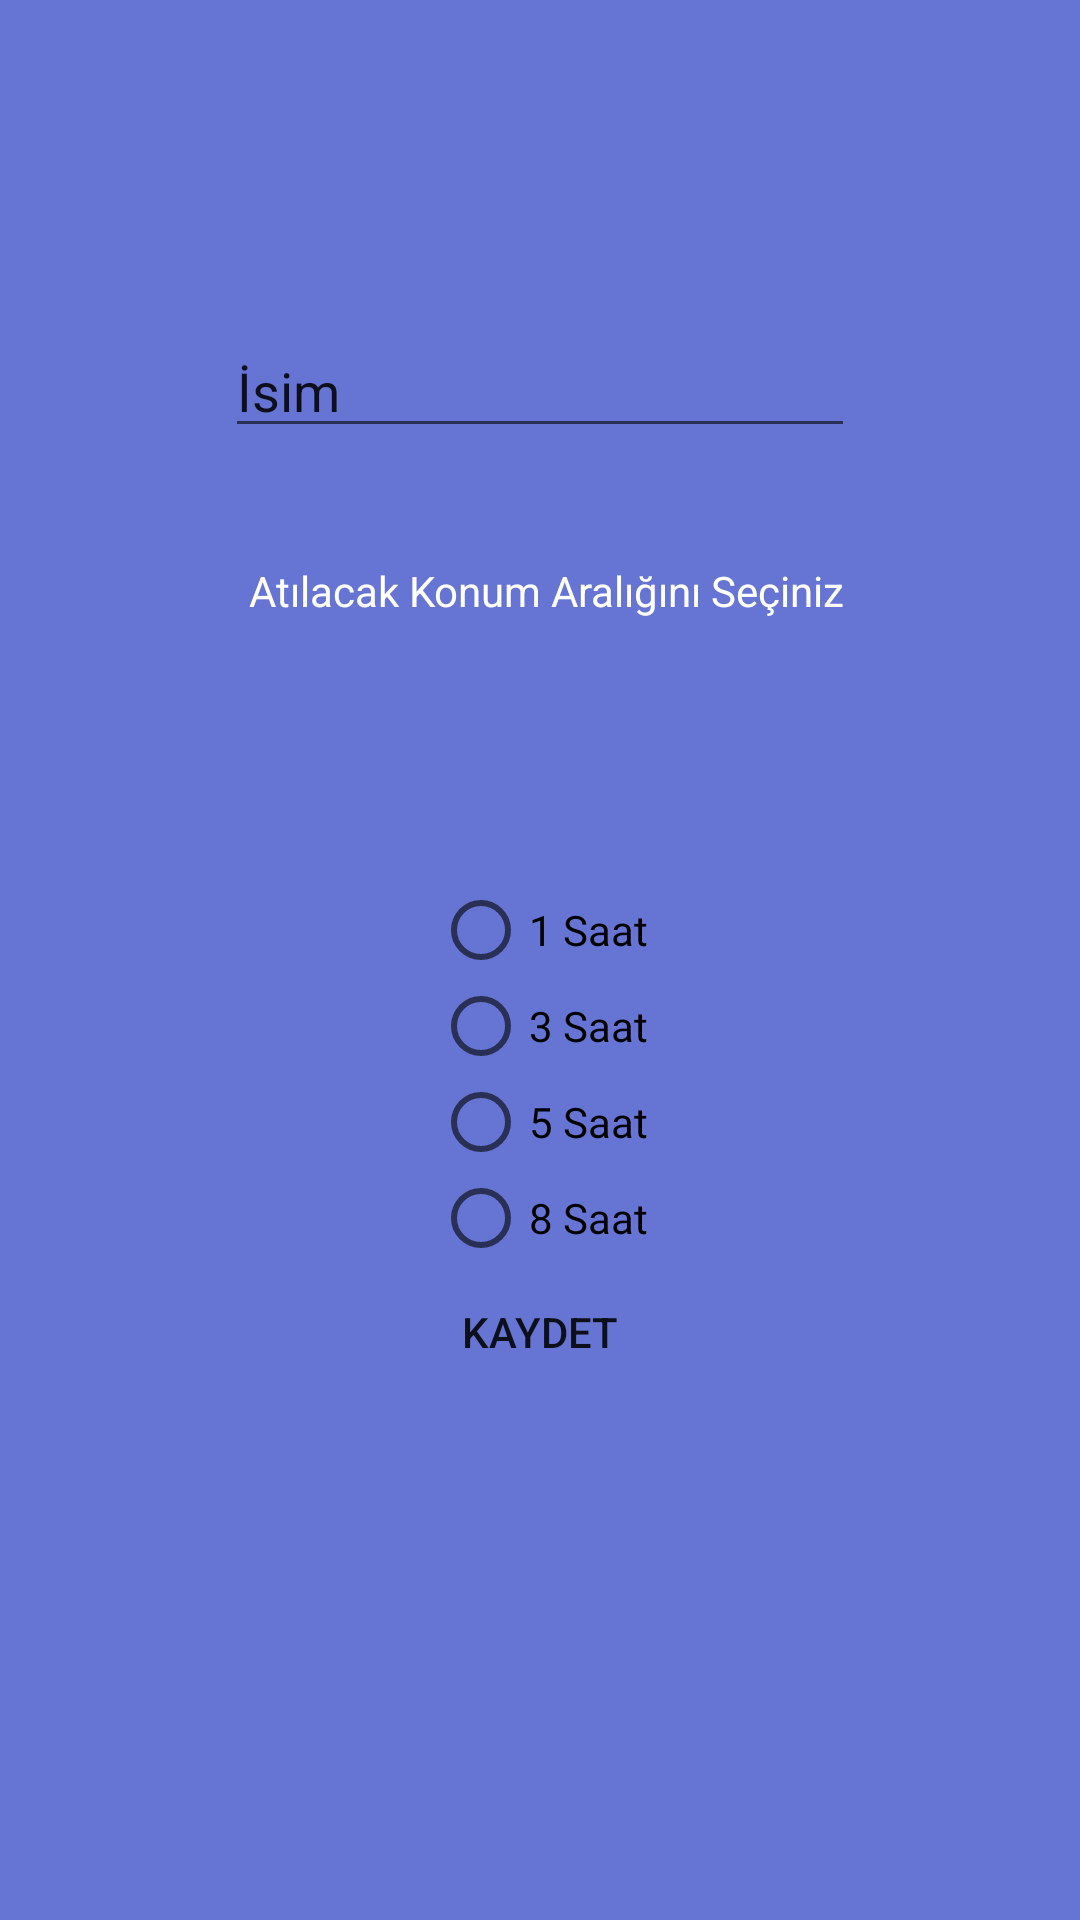

This screen was rendered from an Android layout file. Write that file and the resources it references.
<!-- AndroidManifest.xml: application theme AppTheme -->
<!-- res/layout/activity_kids_add.xml -->
<?xml version="1.0" encoding="utf-8"?>
<android.support.constraint.ConstraintLayout xmlns:android="http://schemas.android.com/apk/res/android"
    xmlns:app="http://schemas.android.com/apk/res-auto"
    xmlns:tools="http://schemas.android.com/tools"
    android:layout_width="match_parent"
    android:layout_height="match_parent"
    android:background="@color/colorAccent"
    tools:context="com.app.diceroid.nerede.Activities.KidsAddActivity"
    tools:layout_editor_absoluteY="25dp">

    <TextView
        android:id="@+id/textView"
        android:layout_width="wrap_content"
        android:layout_height="0dp"
        android:layout_marginBottom="126dp"
        android:layout_marginStart="8dp"
        android:text="Atılacak Konum Aralığını Seçiniz"
        android:textColor="@android:color/white"
        android:textColorLink="@android:color/white"
        app:layout_constraintBottom_toTopOf="@+id/kidsAddButon"
        app:layout_constraintStart_toStartOf="@+id/editTextName"
        app:layout_constraintTop_toBottomOf="@+id/editTextName" />


    <RadioGroup
        android:id="@+id/radioGroup"
        android:layout_width="wrap_content"
        android:layout_height="wrap_content"
        app:layout_constraintEnd_toEndOf="parent"
        app:layout_constraintStart_toStartOf="parent"
        app:layout_constraintTop_toBottomOf="@+id/textView">

        <RadioButton
            android:id="@+id/timeOne"
            android:layout_width="wrap_content"
            android:layout_height="wrap_content"
            android:text="1 Saat"
            tools:layout_editor_absoluteX="57dp"
            tools:layout_editor_absoluteY="226dp" />

        <RadioButton
            android:id="@+id/timeThree"
            android:layout_width="wrap_content"
            android:layout_height="wrap_content"
            android:text="3 Saat"
            tools:layout_editor_absoluteX="57dp"
            tools:layout_editor_absoluteY="226dp" />

        <RadioButton
            android:id="@+id/timeFive"
            android:layout_width="wrap_content"
            android:layout_height="wrap_content"
            android:text="5 Saat"
            tools:layout_editor_absoluteX="57dp"
            tools:layout_editor_absoluteY="226dp" />

        <RadioButton
            android:id="@+id/timeEight"
            android:layout_width="wrap_content"
            android:layout_height="wrap_content"
            android:text="8 Saat"
            tools:layout_editor_absoluteX="57dp"
            tools:layout_editor_absoluteY="226dp" />


    </RadioGroup>

    <Button
        android:id="@+id/kidsAddButon"
        android:layout_width="wrap_content"
        android:layout_height="wrap_content"
        android:layout_marginBottom="172dp"
        android:background="@drawable/button_reg"
        android:text="Kaydet"
        app:layout_constraintBottom_toBottomOf="parent"
        app:layout_constraintEnd_toEndOf="parent"
        app:layout_constraintStart_toStartOf="parent"
        app:layout_constraintTop_toBottomOf="@+id/textView" />

    <EditText
        android:id="@+id/editTextName"
        android:layout_width="wrap_content"
        android:layout_height="wrap_content"
        android:layout_marginBottom="38dp"
        android:layout_marginTop="108dp"
        android:ems="10"
        android:inputType="textPersonName"
        android:text="İsim"
        app:layout_constraintBottom_toTopOf="@+id/textView"
        app:layout_constraintEnd_toEndOf="parent"
        app:layout_constraintStart_toStartOf="parent"
        app:layout_constraintTop_toTopOf="parent" />


</android.support.constraint.ConstraintLayout>
<!-- resources referenced by this layout -->
<resources>
  <color name="colorAccent">#6675d4</color>
  <style name="AppTheme" parent="Theme.AppCompat.DayNight.NoActionBar">
          
          <item name="colorPrimary">@color/colorAccent</item>
          <item name="colorPrimaryDark">@color/colorAccent</item>
          <item name="colorAccent">@color/colorAccent</item>
      </style>
</resources>
